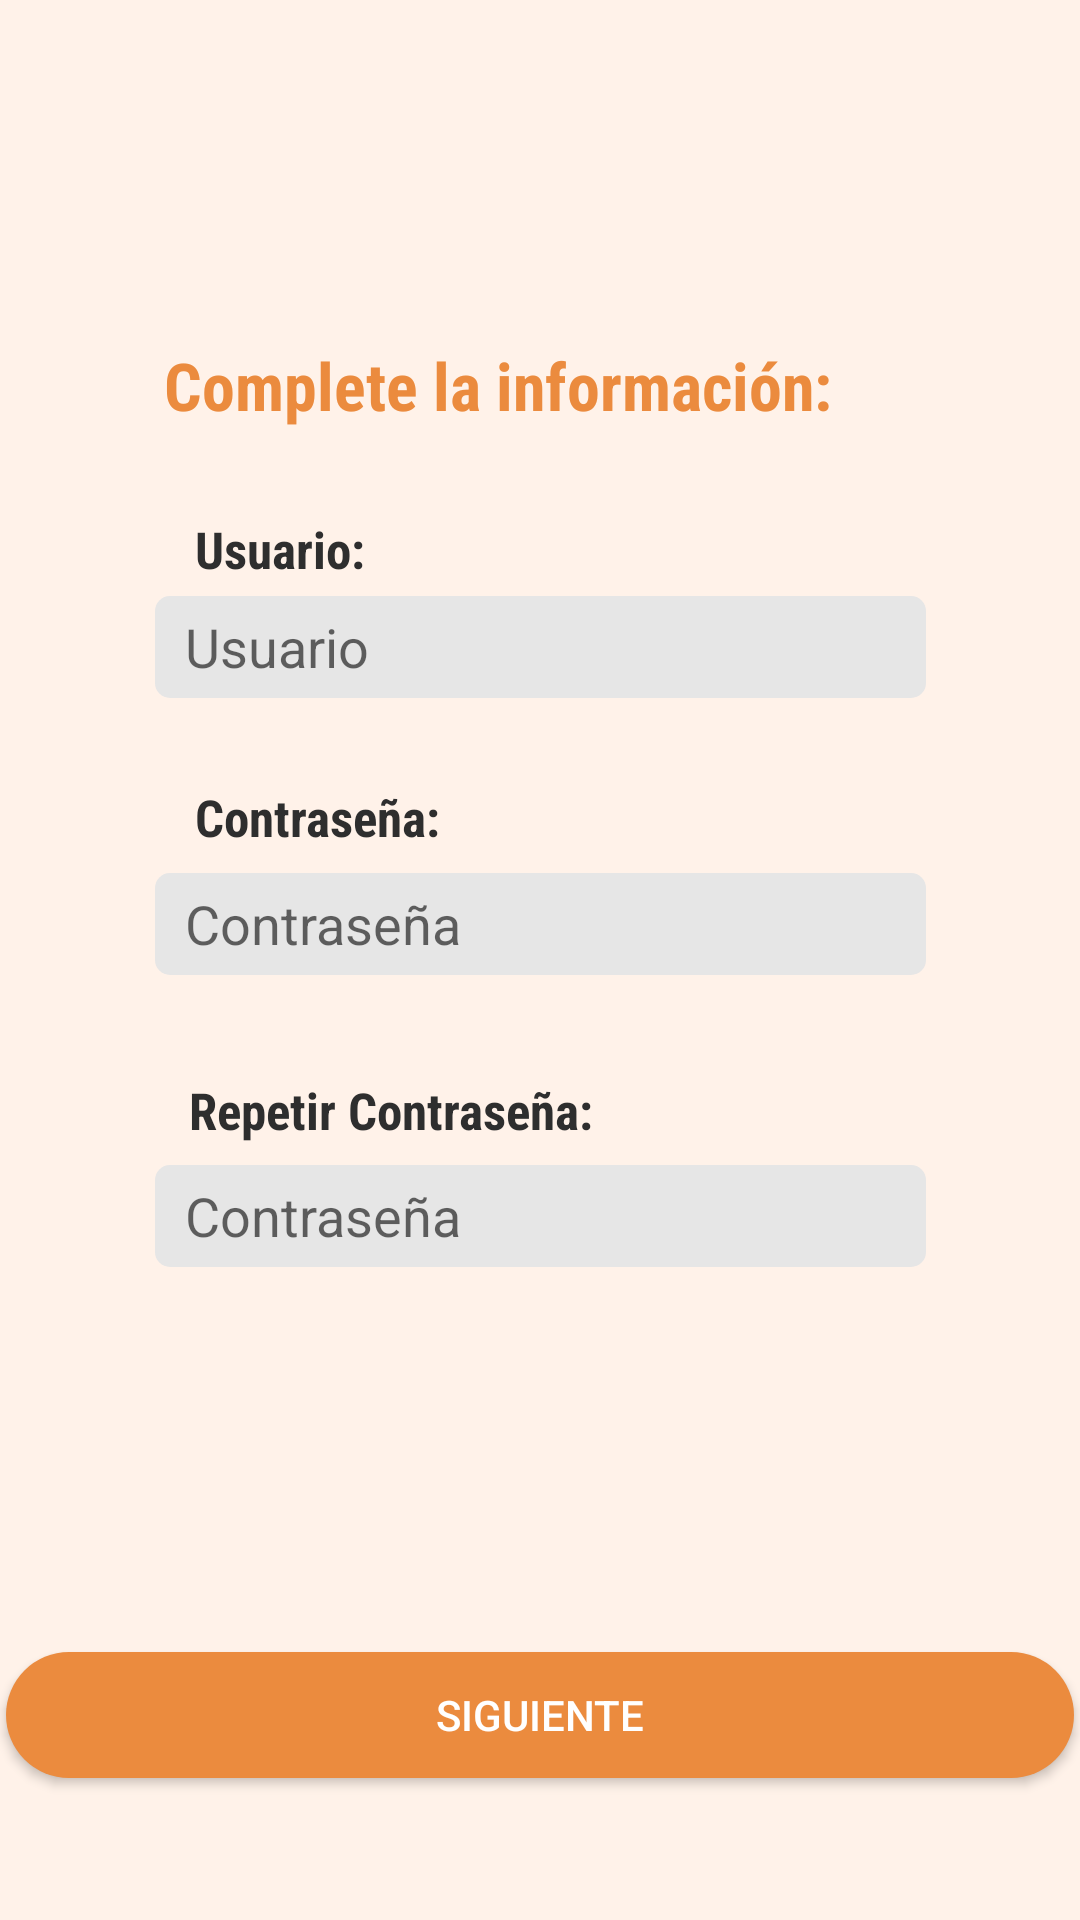

This screen was rendered from an Android layout file. Write that file and the resources it references.
<!-- AndroidManifest.xml: application theme Theme.AppCompat.Light.NoActionBar -->
<!-- res/layout/actividad_login3.xml -->
<?xml version="1.0" encoding="utf-8"?>
<androidx.constraintlayout.widget.ConstraintLayout xmlns:android="http://schemas.android.com/apk/res/android"
    xmlns:app="http://schemas.android.com/apk/res-auto"
    xmlns:tools="http://schemas.android.com/tools"
    android:layout_width="match_parent"
    android:layout_height="match_parent"
    tools:context=".ActividadLogin3"
    android:background="@color/naranjaClaro">

    <EditText
        android:id="@+id/editPeso"
        android:layout_width="257dp"
        android:layout_height="34dp"
        android:background="@drawable/round_edittext"
        android:ems="10"
        android:hint="Usuario"
        android:includeFontPadding="true"
        android:paddingLeft="10dp"
        android:inputType="textPersonName"
        android:textAlignment="textStart"
        android:textColor="#808080"
        app:layout_constraintBottom_toBottomOf="parent"
        app:layout_constraintEnd_toEndOf="parent"
        app:layout_constraintStart_toStartOf="parent"
        app:layout_constraintTop_toTopOf="parent"
        app:layout_constraintVertical_bias="0.328" />

    <EditText
        android:id="@+id/editAltura"
        android:layout_width="257dp"
        android:layout_height="34dp"
        android:background="@drawable/round_edittext"
        android:ems="10"
        android:hint="Contraseña"
        android:includeFontPadding="true"
        android:paddingLeft="10dp"
        android:inputType="textPersonName"
        android:textAlignment="textStart"
        android:textColor="#808080"
        app:layout_constraintBottom_toBottomOf="parent"
        app:layout_constraintEnd_toEndOf="parent"
        app:layout_constraintStart_toStartOf="parent"
        app:layout_constraintTop_toTopOf="parent"
        app:layout_constraintVertical_bias="0.48" />

    <EditText
        android:id="@+id/editPass2"
        android:layout_width="257dp"
        android:layout_height="34dp"
        android:background="@drawable/round_edittext"
        android:ems="10"
        android:hint="Contraseña"
        android:includeFontPadding="true"
        android:paddingLeft="10dp"
        android:inputType="textPersonName"
        android:textAlignment="textStart"
        android:textColor="#808080"
        app:layout_constraintBottom_toBottomOf="parent"
        app:layout_constraintEnd_toEndOf="parent"
        app:layout_constraintStart_toStartOf="parent"
        app:layout_constraintTop_toTopOf="parent"
        app:layout_constraintVertical_bias="0.641" />

    <TextView
        android:id="@+id/tvPeso"
        style="@style/f_gc_s_b"
        android:layout_width="wrap_content"
        android:layout_height="wrap_content"
        android:text="Usuario:"
        app:layout_constraintBottom_toBottomOf="parent"
        app:layout_constraintEnd_toEndOf="parent"
        app:layout_constraintHorizontal_bias="0.214"
        app:layout_constraintStart_toStartOf="parent"
        app:layout_constraintTop_toTopOf="parent"
        app:layout_constraintVertical_bias="0.278" />

    <TextView
        android:id="@+id/textView5"
        style="@style/f_n_m_b"
        android:layout_width="wrap_content"
        android:layout_height="wrap_content"
        android:text="Complete la información:"
        app:layout_constraintBottom_toBottomOf="parent"
        app:layout_constraintEnd_toEndOf="parent"
        app:layout_constraintHorizontal_bias="0.398"
        app:layout_constraintStart_toStartOf="parent"
        app:layout_constraintTop_toTopOf="parent"
        app:layout_constraintVertical_bias="0.186" />

    <TextView
        android:id="@+id/tvAltura"
        style="@style/f_gc_s_b"
        android:layout_width="wrap_content"
        android:layout_height="wrap_content"
        android:text="Contraseña:"
        app:layout_constraintBottom_toBottomOf="parent"
        app:layout_constraintEnd_toEndOf="parent"
        app:layout_constraintHorizontal_bias="0.234"
        app:layout_constraintStart_toStartOf="parent"
        app:layout_constraintTop_toTopOf="parent"
        app:layout_constraintVertical_bias="0.423" />

    <TextView
        android:id="@+id/tvPass2"
        style="@style/f_gc_s_b"
        android:layout_width="wrap_content"
        android:layout_height="wrap_content"
        android:text="Repetir Contraseña:"
        app:layout_constraintBottom_toBottomOf="parent"
        app:layout_constraintEnd_toEndOf="parent"
        app:layout_constraintHorizontal_bias="0.28"
        app:layout_constraintStart_toStartOf="parent"
        app:layout_constraintTop_toTopOf="parent"
        app:layout_constraintVertical_bias="0.581" />

    <Button
        android:id="@+id/button"
        android:layout_width="356dp"
        android:layout_height="42dp"
        android:background="@drawable/round_btn_naranja"
        android:onClick="continuar"
        android:text="SIGUIENTE"
        android:textColor="#FFFFFF"
        app:layout_constraintBottom_toBottomOf="parent"
        app:layout_constraintEnd_toEndOf="parent"
        app:layout_constraintHorizontal_bias="0.509"
        app:layout_constraintStart_toStartOf="parent"
        app:layout_constraintTop_toTopOf="parent"
        app:layout_constraintVertical_bias="0.921" />

    <ImageView
        android:id="@+id/imageView3"
        android:layout_width="367dp"
        android:layout_height="11dp"
        android:layout_marginTop="64dp"
        app:layout_constraintEnd_toEndOf="parent"
        app:layout_constraintStart_toStartOf="parent"
        app:layout_constraintTop_toTopOf="parent"
        app:srcCompat="@drawable/barraprogresion0" />

</androidx.constraintlayout.widget.ConstraintLayout>
<!-- resources referenced by this layout -->
<resources>
  <color name="naranjaClaro">#fff2e9</color>
  <!-- drawable round_btn_naranja (drawable) -->
  <?xml version="1.0" encoding="utf-8"?>
  <shape xmlns:android="http://schemas.android.com/apk/res/android">
      <solid android:color="@color/naranjaMasOscuro"/>
          <corners android:radius="45dp" />
  </shape>
  <!-- drawable round_edittext (drawable) -->
  <?xml version="1.0" encoding="utf-8"?>
  <shape xmlns:android="http://schemas.android.com/apk/res/android">
      <solid android:color="#FFFFFF" />
  
      <stroke
          android:width="0dp"
          android:color="@color/naranjaMasOscuro" />
      <corners
          android:radius="5dp"
          />
      <solid android:color="#E6E6E6" />
  </shape>
  <style name="f_gc_s_b">
          <item name="android:fontFamily">sans-serif-condensed</item>
          <item name="android:textColor">#2E2E2E</item>
          <item name="android:textSize">17dp</item>
          <item name="android:textStyle">bold</item>
      </style>
  <style name="f_n_m_b">
          <item name="android:fontFamily">sans-serif-condensed</item>
          <item name="android:textColor">#EB8B3E</item>
          <item name="android:textSize">22dp</item>
          <item name="android:textStyle">bold</item>
      </style>
  <color name="naranjaMasOscuro">#EB8B3E</color>
</resources>
